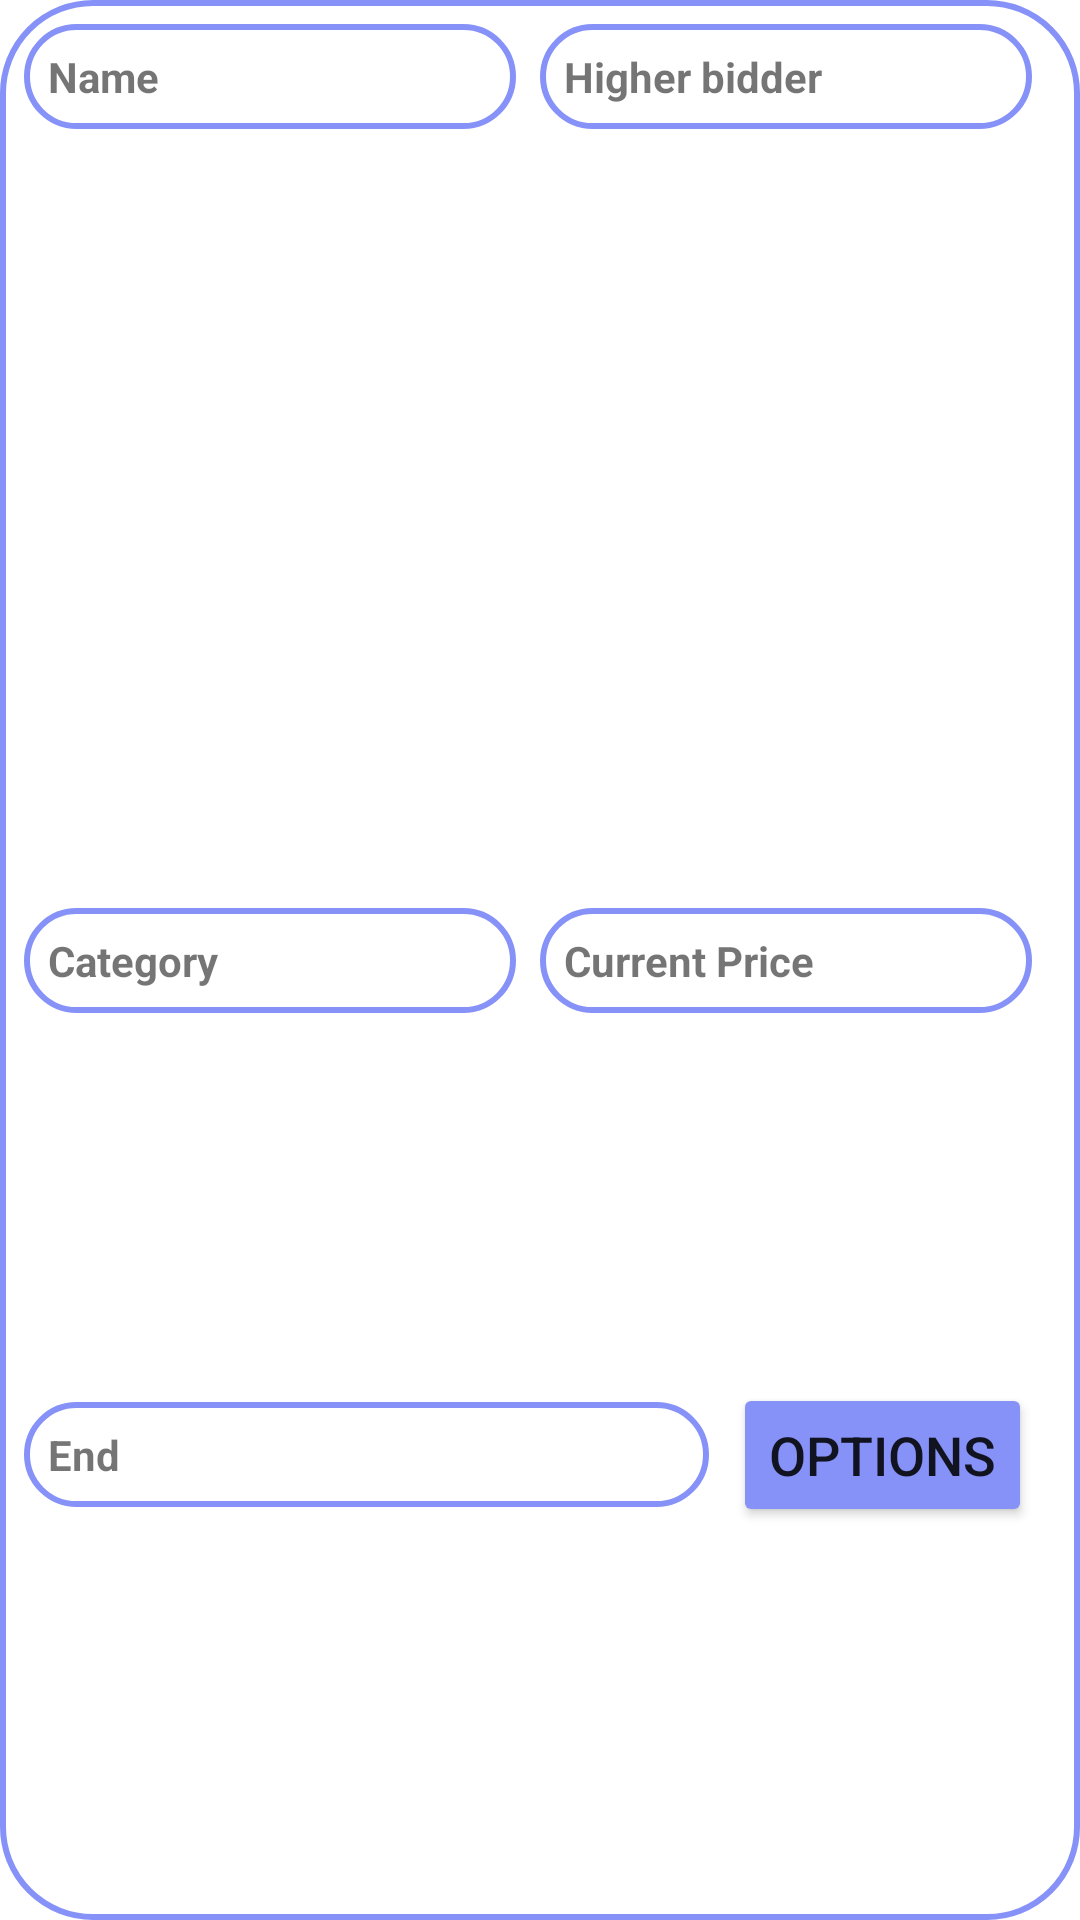

This screen was rendered from an Android layout file. Write that file and the resources it references.
<!-- AndroidManifest.xml: application theme Theme.Auctiontest -->
<!-- res/layout/auctions_layout.xml -->
<?xml version="1.0" encoding="utf-8"?>
<androidx.constraintlayout.widget.ConstraintLayout
    xmlns:android="http://schemas.android.com/apk/res/android"
    xmlns:app="http://schemas.android.com/apk/res-auto"
    android:layout_width="match_parent"
    android:layout_height="wrap_content"
    android:layout_marginTop="15dp"
    android:padding="8dp"
    android:layout_margin="15dp"
    android:background="@drawable/custom_edittext_filled">


    <TextView
        android:id="@+id/nameView"
        android:layout_width="0dp"
        android:layout_height="wrap_content"
        android:text="Name"
        android:textStyle="bold"
        android:padding="8dp"
        android:background="@drawable/custom_edittext"
        app:layout_constraintStart_toStartOf="parent"
        app:layout_constraintTop_toTopOf="parent"
        app:layout_constraintEnd_toStartOf="@+id/bidderView"
        android:layout_marginEnd="8dp"/>



    <TextView
        android:id="@+id/priceView"
        android:layout_width="0dp"
        android:layout_height="wrap_content"
        android:text="Current Price"
        app:layout_constraintTop_toTopOf="@+id/bidderView"
        app:layout_constraintStart_toEndOf="@+id/categoryView"
        app:layout_constraintEnd_toEndOf="parent"
        android:textStyle="bold"
        android:padding="8dp"
        android:background="@drawable/custom_edittext"
        app:layout_constraintBottom_toBottomOf="parent"
        android:layout_marginEnd="8dp"/>



    <Button
        android:id="@+id/infoButton"
        android:layout_width="wrap_content"
        android:layout_height="wrap_content"
        android:text="Options"
        android:onClick="onOptionsButtonClick"

        android:backgroundTint="@color/lavender"
        android:textSize="18sp"
        app:cornerRadius="20dp"
        app:layout_constraintEnd_toEndOf="parent"
        app:layout_constraintBottom_toBottomOf="parent"
        app:layout_constraintStart_toEndOf="@+id/endView"
        app:layout_constraintTop_toBottomOf="@+id/priceView"
        android:layout_marginEnd="8dp"
        />

    <TextView
        android:id="@+id/bidderView"
        android:layout_width="0dp"
        android:layout_height="wrap_content"
        android:text="Higher bidder"

        android:background="@drawable/custom_edittext"
        android:textStyle="bold"
        android:padding="8dp"

        app:layout_constraintStart_toEndOf="@+id/nameView"
        app:layout_constraintTop_toTopOf="parent"
        app:layout_constraintEnd_toEndOf="parent"

        android:layout_marginEnd="8dp"
        />

    <TextView
        android:id="@+id/endView"
        android:layout_width="0dp"
        android:layout_height="wrap_content"
        android:text="End"
        android:textStyle="bold"
        android:padding="8dp"
        android:background="@drawable/custom_edittext"
        app:layout_constraintEnd_toStartOf="@+id/infoButton"
        app:layout_constraintBottom_toBottomOf="parent"
        app:layout_constraintStart_toStartOf="parent"
        app:layout_constraintTop_toBottomOf="@+id/categoryView"

        android:layout_marginEnd="8dp"/>


    <TextView
        android:id="@+id/categoryView"
        android:layout_width="0dp"
        android:layout_height="wrap_content"
        android:layout_marginTop="-20dp"
        android:text="Category"
        android:textStyle="bold"
        android:padding="8dp"
        android:background="@drawable/custom_edittext"
        app:layout_constraintBottom_toBottomOf="@id/priceView"
        app:layout_constraintEnd_toStartOf="@+id/priceView"
        app:layout_constraintHorizontal_bias="0.0"
        app:layout_constraintStart_toStartOf="parent"
        android:layout_marginEnd="8dp"

        app:layout_constraintVertical_bias="0.303" />

</androidx.constraintlayout.widget.ConstraintLayout>
<!-- resources referenced by this layout -->
<resources>
  <color name="lavender">#8692f7</color>
  <!-- drawable custom_edittext (drawable) -->
  <?xml version="1.0" encoding="utf-8"?>
  <shape xmlns:android="http://schemas.android.com/apk/res/android" android:shape="rectangle">
      <stroke android:width="2dp" android:color="@color/lavender"/>
      <corners android:radius="30dp"></corners>
  
  </shape>
  <!-- drawable custom_edittext_filled (drawable) -->
  <?xml version="1.0" encoding="utf-8"?>
  <shape xmlns:android="http://schemas.android.com/apk/res/android" android:shape="rectangle">
      <stroke android:width="2dp" android:color="@color/lavender"/>
      <corners android:radius="30dp"></corners>
      <solid android:color="@color/white"></solid>
  
  
  </shape>
  <style name="Theme.Auctiontest" parent="Theme.MaterialComponents.DayNight.NoActionBar">
          
          <item name="colorPrimary">@color/purple_500</item>
          <item name="colorPrimaryVariant">@color/lavender</item>
          <item name="colorOnPrimary">@color/white</item>
          
          <item name="colorSecondary">@color/teal_200</item>
          <item name="colorSecondaryVariant">@color/teal_700</item>
          <item name="colorOnSecondary">@color/black</item>
          
          <item name="android:statusBarColor">?attr/colorPrimaryVariant</item>
          
      </style>
  <color name="white">#FFFFFFFF</color>
  <color name="purple_500">#FF6200EE</color>
  <color name="teal_200">#FF03DAC5</color>
  <color name="teal_700">#FF018786</color>
  <color name="black">#FF000000</color>
</resources>
